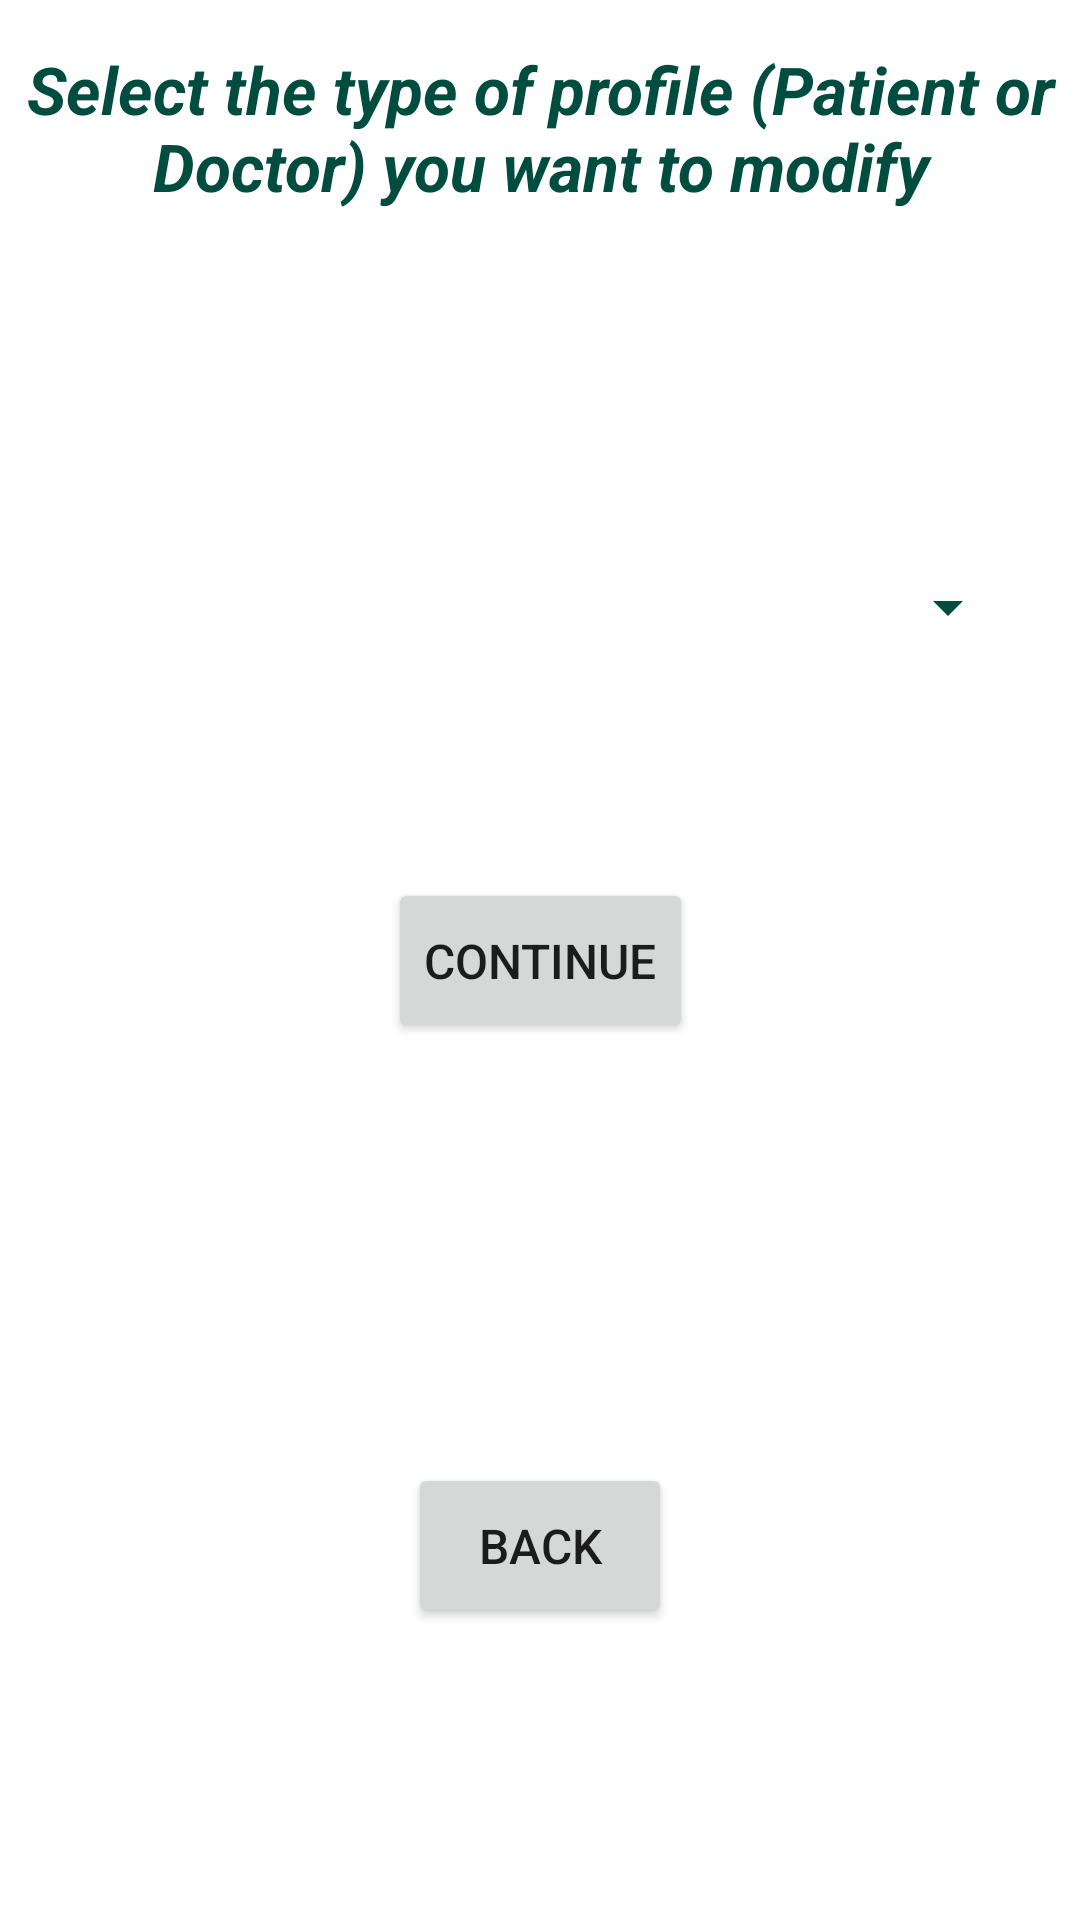

Write the Android layout XML for this screen, with the resource values it uses.
<!-- AndroidManifest.xml: application theme Theme.TabbedApplication -->
<!-- res/layout/type_of_users.xml -->
<?xml version="1.0" encoding="utf-8"?>
<androidx.constraintlayout.widget.ConstraintLayout xmlns:android="http://schemas.android.com/apk/res/android"
    xmlns:app="http://schemas.android.com/apk/res-auto"
    xmlns:tools="http://schemas.android.com/tools"
    android:layout_width="match_parent"
    android:layout_height="match_parent"
    android:backgroundTint="#00B71C1C">

    <Button
        android:id="@+id/button_back_6"
        android:layout_width="wrap_content"
        android:layout_height="55dp"
        android:layout_marginTop="140dp"
        android:text="Back"
        android:textSize="16sp"
        app:icon="@drawable/ic_icons8_ritorno_64"
        app:layout_constraintEnd_toEndOf="parent"
        app:layout_constraintStart_toStartOf="parent"
        app:layout_constraintTop_toBottomOf="@+id/btn_continue" />

    <Spinner
        android:id="@+id/id_spinner_type_of_user"
        android:layout_width="320dp"
        android:layout_height="65dp"
        android:layout_marginTop="80dp"
        android:backgroundTint="#004D40"
        android:padding="8dp"
        android:spinnerMode="dialog"
        android:textAlignment="center"
        android:textColor="#000000"
        android:textSize="20sp"
        app:layout_constraintEnd_toEndOf="parent"
        app:layout_constraintStart_toStartOf="parent"
        app:layout_constraintTop_toBottomOf="@+id/id_title_type_of_user"
        tools:ignore="SpeakableTextPresentCheck,SpeakableTextPresentCheck" />

    <TextView
        android:id="@+id/id_title_type_of_user"
        android:layout_width="match_parent"
        android:layout_height="75dp"
        android:layout_marginTop="15dp"
        android:text="Select the type of profile (Patient or Doctor) you want to modify"
        android:textAlignment="center"
        android:textColor="#004d40"
        android:textSize="22sp"
        android:textStyle="bold|italic"
        app:layout_constraintEnd_toEndOf="parent"
        app:layout_constraintStart_toStartOf="parent"
        app:layout_constraintTop_toTopOf="parent" />

    <Button
        android:id="@+id/btn_continue"
        android:layout_width="wrap_content"
        android:layout_height="55dp"
        android:text="Continue"
        android:textSize="16sp"
        app:layout_constraintBottom_toBottomOf="parent"
        app:layout_constraintEnd_toEndOf="parent"
        app:layout_constraintStart_toStartOf="parent"
        app:layout_constraintTop_toTopOf="parent" />


</androidx.constraintlayout.widget.ConstraintLayout>
<!-- resources referenced by this layout -->
<resources>
  <!-- drawable ic_icons8_ritorno_64 (drawable) -->
  <vector android:height="40dp" android:viewportHeight="64"
      android:viewportWidth="64" android:width="40dp" xmlns:android="http://schemas.android.com/apk/res/android">
      <path android:fillColor="#000000"
          android:pathData="M16.2,17.3c-2.9,2.9 -5.2,5.9 -5.2,6.8 0,2 10.1,11.9 12.2,11.9 0.8,-0 2.1,-0.7 2.8,-1.5 1,-1.2 0.9,-2 -0.4,-4l-1.6,-2.5 8.8,-0c8,-0 9.1,0.2 11,2.3 2.5,2.6 2.8,7.3 0.8,9.9 -1.6,2.1 -5.8,3.8 -9.6,3.8 -2.1,-0 -3.1,0.6 -3.6,2.2 -1.6,5.1 8,6.2 15.1,1.8 6.4,-4 8.5,-13.8 4.3,-20 -4.2,-6.1 -6.7,-7.2 -17.2,-7.8l-9.5,-0.5 1.6,-2.3c1.2,-1.9 1.3,-2.7 0.3,-3.9 -2.1,-2.6 -4.4,-1.7 -9.8,3.8z" android:strokeColor="#00000000"/>
      <path android:fillColor="#000000"
          android:pathData="M12.7,44.7c-2.2,2.2 0.7,6.8 3.6,5.7 2.1,-0.8 3,-3.4 1.6,-5 -1.2,-1.5 -4.1,-1.9 -5.2,-0.7z" android:strokeColor="#00000000"/>
      <path android:fillColor="#000000"
          android:pathData="M22.1,45.3c-2.4,2.9 1.7,7 4.6,4.6 0.8,-0.7 1.3,-2.2 1.1,-3.3 -0.4,-2.5 -4,-3.3 -5.7,-1.3z" android:strokeColor="#00000000"/>
  </vector>
  <style name="Theme.TabbedApplication" parent="Theme.MaterialComponents.DayNight.DarkActionBar">
          
          <item name="colorPrimary">#006064</item>
          <item name="colorPrimaryVariant">#FCFAF5</item>
          <item name="colorOnPrimary">#FCFAF5</item>
          
          <item name="colorSecondary">@color/teal_200</item>
          <item name="colorSecondaryVariant">@color/teal_700</item>
          <item name="colorOnSecondary">@color/black</item>
          
          <item name="android:statusBarColor" tools:targetApi="l">#006064</item>
          
      </style>
  <!-- not gathered from this repository: default colours our renderer supplied (Android Studio template values) -->
  <color name="teal_200">#FF03DAC5</color>
  <color name="teal_700">#FF018786</color>
  <color name="black">#FF000000</color>
</resources>
